Run: headless pygame with SDL's dummy video driver; simulated clock (each Clock.tick advances the game by its frame time, no real sleeping); random seed 0; keys injected as events and as key.get_pressed() state; no mouse input.
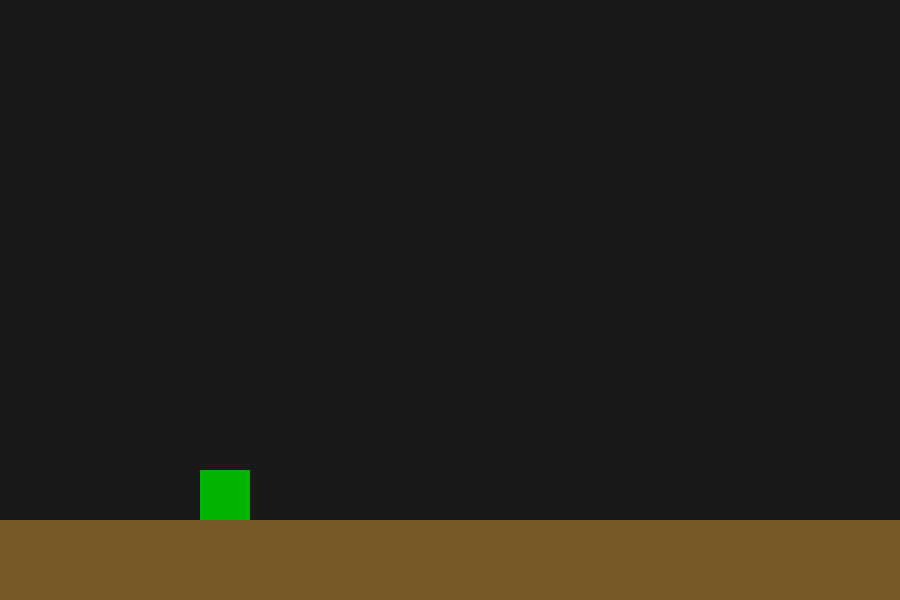
Frame 1 of 4 · flips 1–60 · no input
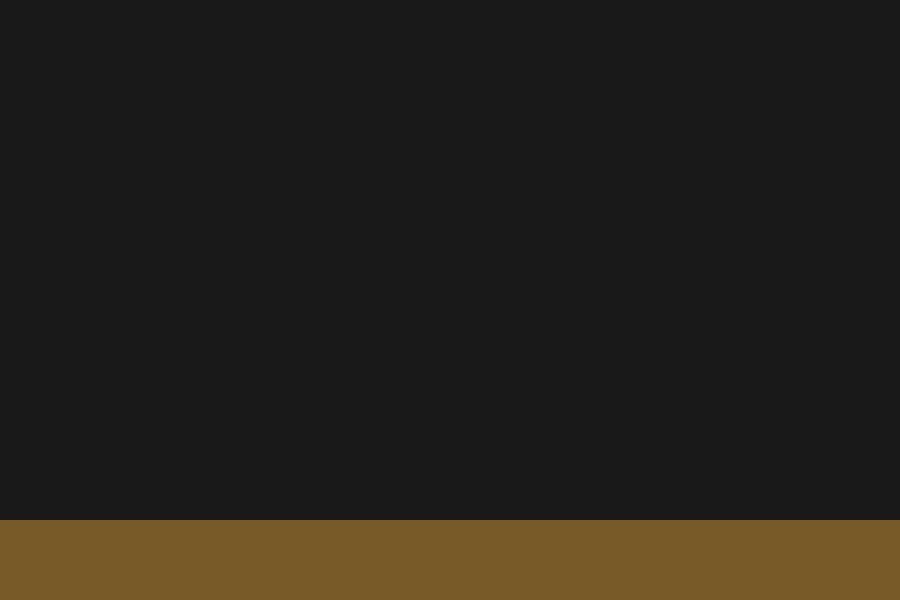
Frame 2 of 4 · flips 61–180 · tapped SPACE, RETURN · held RIGHT (→), D
Frame 3 of 4 · flips 181–300 · held DOWN (↓), S · screen unchanged from frame 2, image omitted
Frame 4 of 4 · flips 301–420 · held LEFT (←), A, UP (↑), W · screen unchanged from frame 3, image omitted

The pygame program that drew these frames:

import pygame, sys

pygame.init()
screen = pygame.display.set_mode((900, 600))
clock = pygame.time.Clock()

# Frog
frog = pygame.Rect(200, 200, 50, 50)
vx = 0
vy = 0

SPEED = 6
JUMP = 16
GRAVITY = 0.8

# Ground (a platform)
ground = pygame.Rect(0, 520, 900, 80)

on_ground = False
running = True
while running:
    dt = clock.tick(60) / 1000  # not required, but useful later

    for event in pygame.event.get():
        if event.type == pygame.QUIT:
            running = False

        # Jump on key press (one time), only if on ground
        if event.type == pygame.KEYDOWN:
            if event.key == pygame.K_SPACE and on_ground:
                vy = -JUMP
                on_ground = False

    # Continuous left/right (AZERTY: Q/D)
    keys = pygame.key.get_pressed()
    vx = 0
    if keys[pygame.K_q]:
        vx = -SPEED
    if keys[pygame.K_d]:
        vx = SPEED

    # Apply gravity
    vy += GRAVITY

    # --- Move X then resolve collisions (simple) ---
    frog.x += vx
    if frog.colliderect(ground):
        # push out
        if vx > 0:
            frog.right = ground.left
        elif vx < 0:
            frog.left = ground.right

    # --- Move Y then resolve collisions ---
    frog.y += int(vy)
    if frog.colliderect(ground):
        if vy > 0:  # falling onto ground
            frog.bottom = ground.top
            vy = 0
            on_ground = True
        elif vy < 0:  # hitting underside (if you add platforms above)
            frog.top = ground.bottom
            vy = 0

    # Draw
    screen.fill((25, 25, 25))
    pygame.draw.rect(screen, (0, 180, 0), frog)     # frog
    pygame.draw.rect(screen, (120, 90, 40), ground) # ground
    pygame.display.flip()

pygame.quit()
sys.exit()


# -------------------platform------------------ 

platforms = [
    pygame.Rect(0, 520, 900, 80),
    pygame.Rect(300, 420, 200, 25),
]

# move X
frog.x += vx
for p in platforms:
    if frog.colliderect(p):
        if vx > 0: frog.right = p.left
        if vx < 0: frog.left  = p.right

# move Y
frog.y += int(vy)
on_ground = False
for p in platforms:
    if frog.colliderect(p):
        if vy > 0:
            frog.bottom = p.top
            vy = 0
            on_ground = True
        elif vy < 0:
            frog.top = p.bottom
            vy = 0

# ------------------cursor dir and interactions--------------

mx, my = pygame.mouse.getpos()
facing_right = (mx >= frog_rect.centerx)

img = current_frame
if not facing_right:
    img = pygame.transform.flip(img, True, False)
screen.blit(img, frog_rect.topleft)

# -------------tongue w/ lim range---------------

import math

TONGUE_range = 140
TONGUE_time = 0.12

tongue_active = False
tongue_timer = 0.0
tongue_end (0,0)
